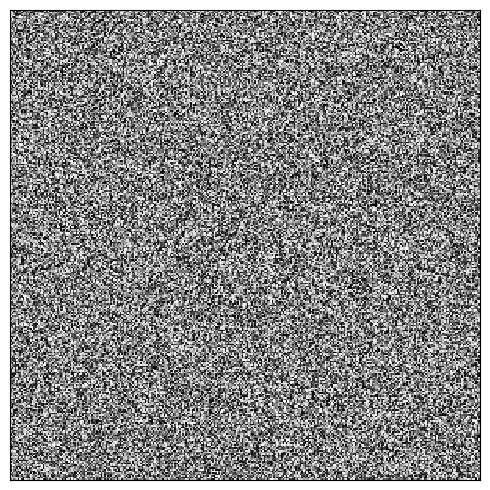

Python code for this plot: (Note: this script raises an exception after producing the figure.)
import matplotlib.animation as animation
import numpy as np
from pylab import *


'''
test of a script to create an animation using the Moviewriter class and animation submodule.
'''


dpi = 100

def ani_frame():
    fig = plt.figure()
    ax = fig.add_subplot(111)
    ax.set_aspect('equal')
    ax.get_xaxis().set_visible(False)
    ax.get_yaxis().set_visible(False)

    im = ax.imshow(rand(300,300),cmap='gray',interpolation='nearest')
    im.set_clim([0,1])
    fig.set_size_inches([5,5])


    tight_layout()


    def update_img(n):
        tmp = rand(300,300)
        im.set_data(tmp)
        return im

    #legend(loc=0)
    ani = animation.FuncAnimation(fig,update_img,300,interval=30)
    writer = animation.writers['ffmpeg'](fps=30)

    ani.save('demo.mp4',writer=writer,dpi=dpi)
    return ani

def main():
    ani_frame()

if __name__ == "__main__":
    main()